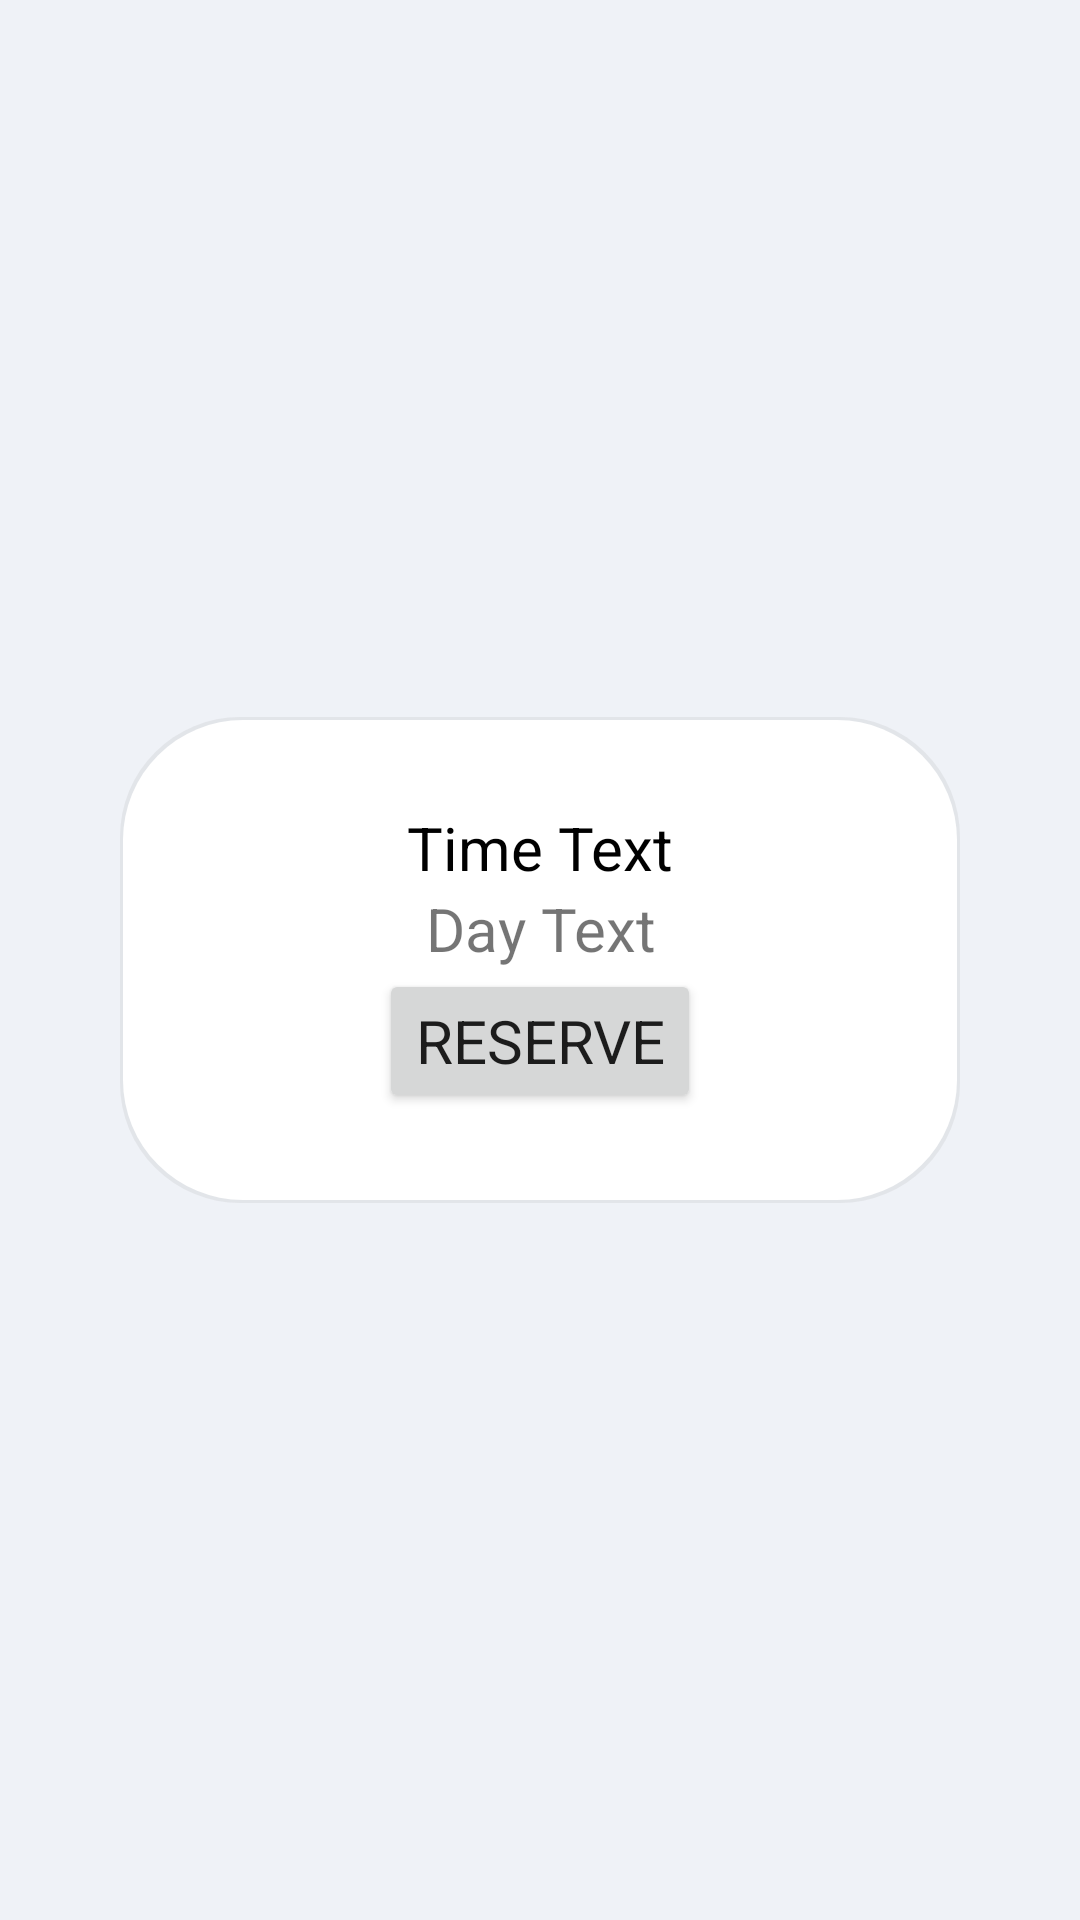

Here is an Android app screen rendered from its layout file. Give the layout XML and the strings, colors and styles it references.
<!-- AndroidManifest.xml: application theme Theme.Officehoursclient -->
<!-- res/layout/activity_concrete_slot.xml -->
<?xml version="1.0" encoding="utf-8"?>
<LinearLayout xmlns:android="http://schemas.android.com/apk/res/android"
    xmlns:app="http://schemas.android.com/apk/res-auto"
    xmlns:tools="http://schemas.android.com/tools"
    android:layout_width="match_parent"
    android:layout_height="match_parent"
    android:orientation="vertical"
    android:gravity="center"
    tools:context=".ConcreteSlotActivity">

    <LinearLayout
        android:layout_width="match_parent"
        android:layout_height="wrap_content"
        style="@style/ContainerStyle"
        android:orientation="vertical">

        <TextView
            android:id="@+id/concrete_time_text"
            android:layout_width="match_parent"
            android:layout_height="wrap_content"
            android:gravity="center"
            android:textColor="@color/black"
            android:text="Time Text" />

        <TextView
            android:id="@+id/concrete_day_text"
            android:layout_width="match_parent"
            android:layout_height="wrap_content"
            android:gravity="center"
            android:text="Day Text" />

        <Button
            android:id="@+id/concrete_reserve_button"
            android:layout_width="wrap_content"
            android:layout_height="wrap_content"
            android:layout_gravity="center_horizontal"
            android:text="Reserve" />

    </LinearLayout>

</LinearLayout>
<!-- resources referenced by this layout -->
<resources>
  <color name="black">#FF000000</color>
  <style name="ContainerStyle">
          <item name="android:background">@drawable/container_border</item>
          <item name="android:paddingVertical">30dp</item>
          <item name="android:paddingHorizontal">40dp</item>
          <item name="android:layout_marginVertical">60dp</item>
          <item name="android:layout_marginHorizontal">40dp</item>
      </style>
  <style name="Theme.Officehoursclient" parent="Theme.MaterialComponents.DayNight.DarkActionBar">
          
  
          <item name="colorPrimary">@color/kfu_primary</item>
          <item name="colorPrimaryVariant">@color/kfu_primary2</item>
          <item name="colorOnPrimary">@color/white</item>
          
          <item name="colorSecondary">@color/kfu_secondary</item>
          <item name="colorSecondaryVariant">@color/kfu_secondary2</item>
          <item name="colorOnSecondary">@color/white</item>
          
          <item name="android:statusBarColor">?attr/colorPrimaryVariant</item>
          
  
          <item name="fontFamily">@font/tajawal_bold</item>
          <item name="android:textSize">20sp</item>
          <item name="android:windowBackground">@color/kfu_blank</item>
      </style>
  <!-- drawable container_border (drawable) -->
  <?xml version="1.0" encoding="utf-8"?>
  <layer-list xmlns:android="http://schemas.android.com/apk/res/android">
  
      <item>
          <shape
              android:shape="rectangle">
              <padding android:top="1dp" android:bottom="1dp" android:right="1dp" android:left="1dp"/>
              <corners android:radius="40dp"/>
              <solid android:color="#25999999"/>
          </shape>
      </item>
  
      <item>
          <shape
              android:shape="rectangle">
  
              <corners android:radius="40dp"/>
              <solid android:color="@color/white"/>
          </shape>
      </item>
  
  
  </layer-list>
  <color name="kfu_primary">#0b6f77</color>
  <color name="kfu_primary2">#005c69</color>
  <color name="white">#FFFFFFFF</color>
  <color name="kfu_secondary">#c69a47</color>
  <color name="kfu_secondary2">#c59943</color>
  <color name="kfu_blank">#eff2f7</color>
</resources>
